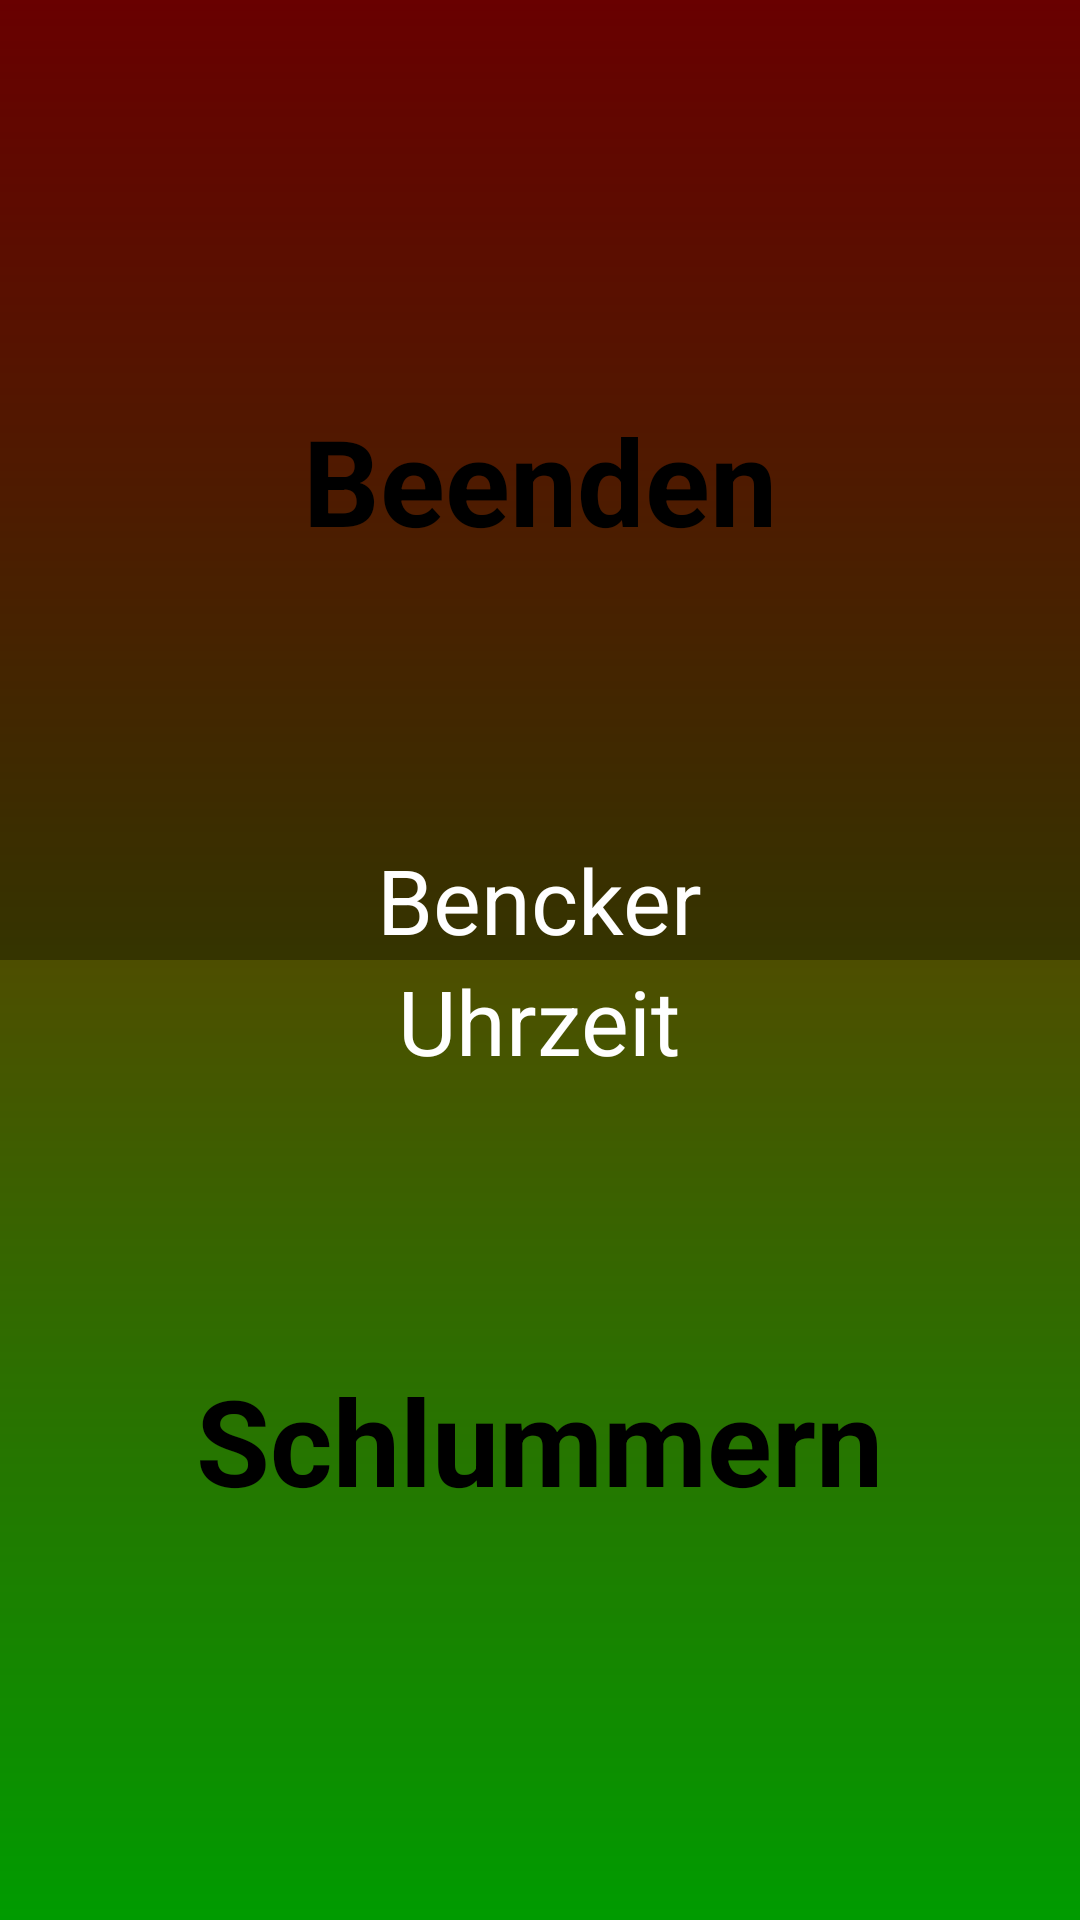

The Android layout XML behind this screen, and the referenced resources:
<!-- AndroidManifest.xml: application theme AppTheme -->
<!-- res/layout/activity_alertscreen.xml -->
<?xml version="1.0" encoding="utf-8"?>
<androidx.constraintlayout.widget.ConstraintLayout xmlns:android="http://schemas.android.com/apk/res/android"
    xmlns:app="http://schemas.android.com/apk/res-auto"
    android:layout_width="match_parent"
    android:layout_height="match_parent"
    android:background="@drawable/alertbackground"
    android:id="@+id/alertbackground"
    android:baselineAligned="false">

    <RelativeLayout
        android:id="@+id/layout1"
        android:layout_width="match_parent"
        android:layout_height="0dp"
        android:background="#96000000"
        app:layout_constraintEnd_toEndOf="parent"
        app:layout_constraintHeight_default="percent"
        app:layout_constraintHeight_percent="0.5"
        app:layout_constraintStart_toStartOf="parent"
        app:layout_constraintTop_toTopOf="parent">

        <TextView
            android:id="@+id/textView8"
            android:layout_width="wrap_content"
            android:layout_height="wrap_content"
            android:layout_centerInParent="true"
            android:text="@string/beenden"
            android:textAllCaps="false"
            android:textColor="@android:color/background_dark"
            android:textSize="40sp"
            android:textStyle="bold" />

        <TextView
            android:id="@+id/textView13"
            android:layout_width="wrap_content"
            android:layout_height="wrap_content"
            android:layout_alignParentBottom="true"
            android:layout_centerHorizontal="true"
            android:text="Bencker"
            android:textColor="@android:color/background_light"
            android:textSize="30sp" />

    </RelativeLayout>

    <RelativeLayout
        android:id="@+id/layout2"
        android:layout_width="match_parent"
        android:layout_height="0dp"
        android:background="@color/blackhgalarm"
        app:layout_constraintBottom_toBottomOf="parent"
        app:layout_constraintEnd_toEndOf="parent"
        app:layout_constraintHeight_default="percent"
        app:layout_constraintHeight_percent="0.5">

        <TextView
            android:id="@+id/textView10"
            android:layout_width="wrap_content"
            android:layout_height="wrap_content"
            android:layout_centerInParent="true"
            android:text="@string/schlummern"
            android:textColor="@android:color/black"
            android:textSize="40sp"
            android:textStyle="bold" />

        <TextView
            android:id="@+id/textView14"
            android:layout_width="wrap_content"
            android:layout_height="wrap_content"
            android:layout_centerHorizontal="true"
            android:text="Uhrzeit"
            android:textColor="@android:color/background_light"
            android:textSize="30sp" />
    </RelativeLayout>

</androidx.constraintlayout.widget.ConstraintLayout>
<!-- resources referenced by this layout -->
<resources>
  <color name="blackhgalarm">#64000000</color>
  <!-- drawable alertbackground (drawable) -->
  <?xml version="1.0" encoding="utf-8"?>
  <shape xmlns:android="http://schemas.android.com/apk/res/android"
      android:shape="rectangle">
      <gradient
          android:angle="90"
          android:startColor="#FF00FF00"
          android:endColor="#FFFF0000"
          android:type="linear"/>
  </shape>
  <string name="beenden">Beenden</string>
  <string name="schlummern">Schlummern</string>
  <style name="AppTheme" parent="Theme.AppCompat.DayNight.DarkActionBar">
          
          <item name="colorPrimary">@color/colorPrimary</item>
          <item name="colorPrimaryDark">@color/colorPrimary</item>
          <item name="colorAccent">@color/colorAccent</item>
          <item name="windowActionBar">false</item>
          <item name="windowNoTitle">true</item>
      </style>
  <color name="colorPrimary">#e25b00</color>
  <color name="colorAccent">#FF6600</color>
</resources>
